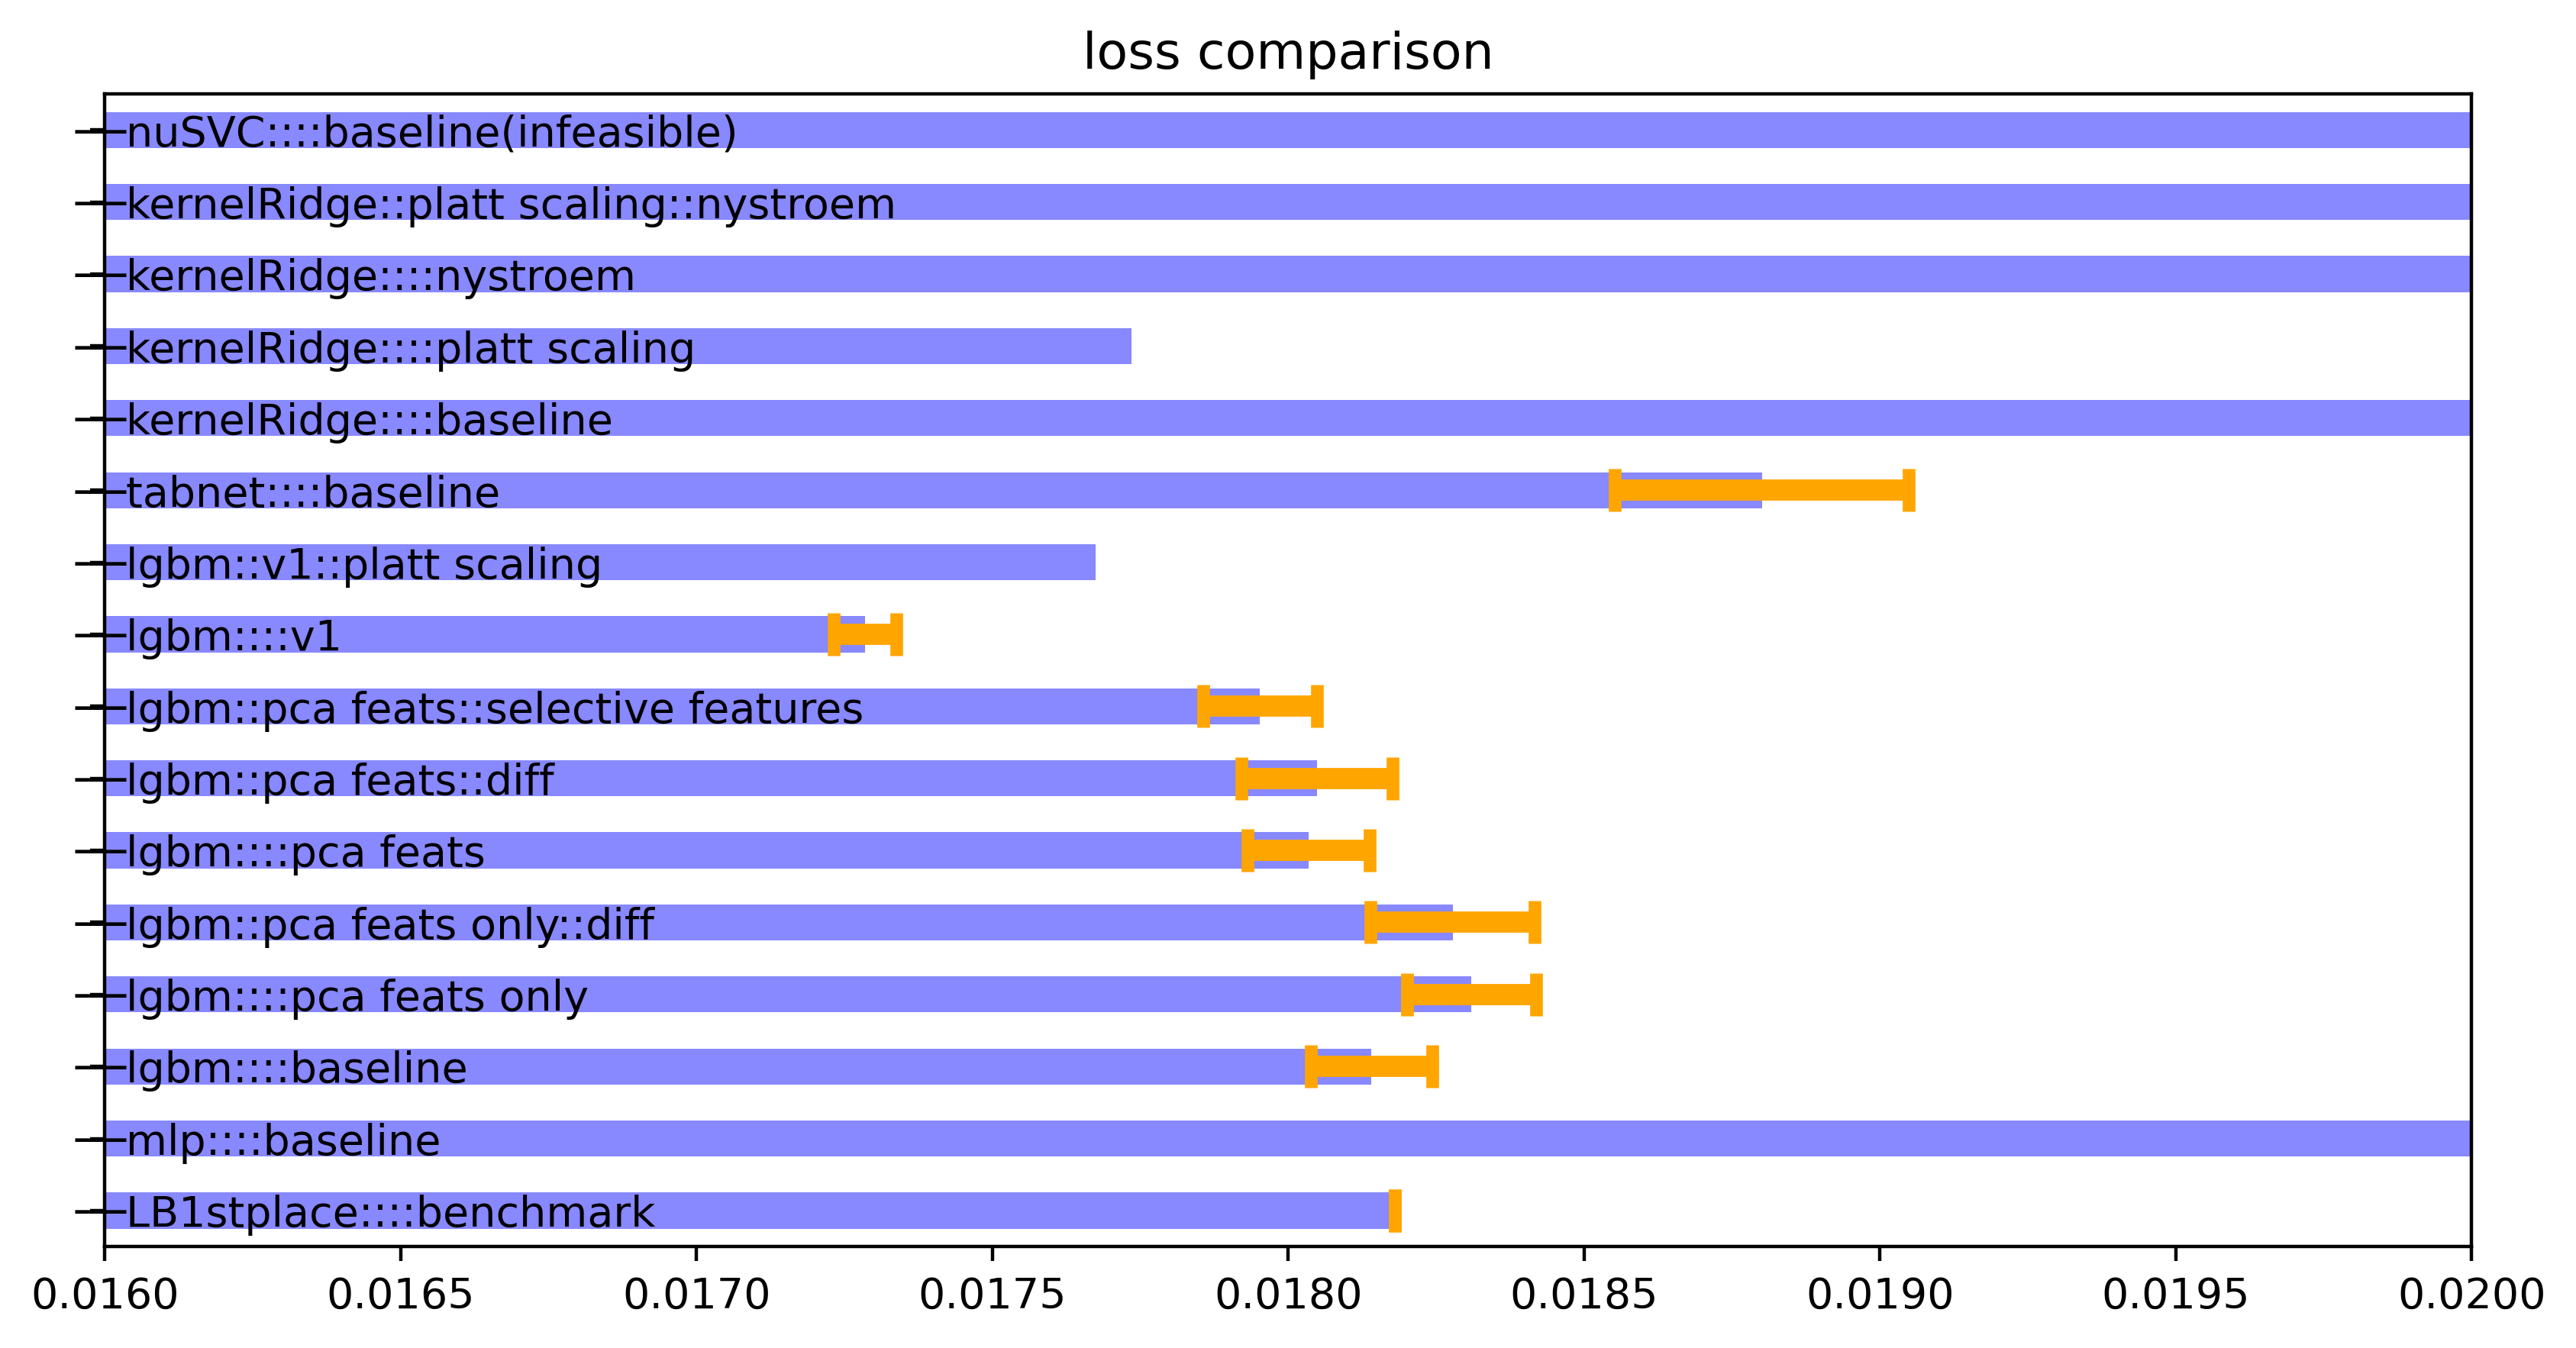

The file beside this chart, header and first rows:
model, impl_from, version, loss0, loss1, loss2, loss3, trloss0, trloss1, trloss2, trloss3
LB1stplace, , benchmark, 0.01818, 0.01818, 0.01818, 0.01818
mlp, , baseline, 0.0247, 0.02522, 0.02454, 0.0243
lgbm, , baseline, 0.01808, 0.01803, 0.01825, 0.0182
lgbm, , pca feats only, 0.0182, 0.01823, 0.01842, 0.01838
lgbm, pca feats only, diff, 0.01817, 0.01815, 0.01844, 0.01835
lgbm, , pca feats, 0.01796, 0.01793, 0.01813, 0.01811
lgbm, pca feats, diff, 0.01796, , 0.01814, 
lgbm, pca feats, selective features, 0.01788, , 0.01802, 
lgbm, , v1, 0.01727, 0.01728, 0.01736, 0.01723
lgbm, v1, platt scaling, 0.01767
tabnet, , baseline, 0.01878, 0.01881, 0.0185, 0.01911
kernelRidge, , baseline, 0.0203, 0.02028, 0.02022, 0.02041, 0.01725, 0.01723, 0.01722, 0.01725
kernelRidge, , platt scaling, 0.01774, , , , 0.01723
kernelRidge, , nystroem, 0.02227, 0.02224, 0.02214, 0.02219, 0.02218, 0.02218, 0.02221, 0.0222
kernelRidge, platt scaling, nystroem, 0.02221, , , , 0.01124
nuSVC, , baseline(infeasible), 1, , , 
